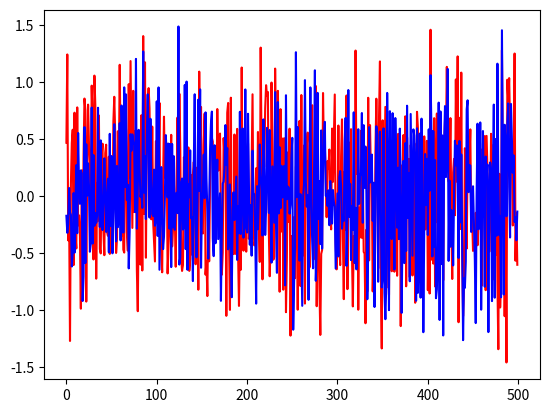

Recreate this plot in Python.
import math
from itertools import product
import random

import numpy as np


def lerp(p0, p1, t):
    return (1 - t) * p0 + t * p1


def smoothstep(t):
    """Smooth curve with a zero derivative at 0 and 1, making it useful for
    interpolating.
    """
    return 6 * t ** 5 - 15 * t ** 4 + 10 * t ** 3
    # return t * t * (3. - 2. * t)


class PerlinNoiseFactory(object):
    """Callable that produces Perlin noise for an arbitrary point in an
    arbitrary number of dimensions.  The underlying grid is aligned with the
    integers.
    There is no limit to the coordinates used; new gradients are generated on
    the fly as necessary.
    """

    def __init__(self, dimension, octaves=1, tile=(), unbias=False):
        """Create a new Perlin noise factory in the given number of dimensions,
        which should be an integer and at least 1.
        More octaves create a foggier and more-detailed noise pattern.  More
        than 4 octaves is rather excessive.
        ``tile`` can be used to make a seamlessly tiling pattern.  For example:
            pnf = PerlinNoiseFactory(2, tile=(0, 3))
        This will produce noise that tiles every 3 units vertically, but never
        tiles horizontally.
        If ``unbias`` is true, the smoothstep function will be applied to the
        output before returning it, to counteract some of Perlin noise's
        significant bias towards the center of its output range.
        """
        self.dimension = dimension
        self.octaves = octaves
        self.tile = tile + (0,) * dimension
        self.unbias = unbias

        # For n dimensions, the range of Perlin noise is ±sqrt(n)/2; multiply
        # by this to scale to ±1
        self.scale_factor = 2 * dimension ** -0.5

        self.gradient = {}

    def _generate_gradient(self):
        # Generate a random unit vector at each grid point -- this is the
        # "gradient" vector, in that the grid tile slopes towards it

        # 1 dimension is special, since the only unit vector is trivial;
        # instead, use a slope between -1 and 1
        if self.dimension == 1:
            return (random.uniform(-1, 1),)

        # Generate a random point on the surface of the unit n-hypersphere;
        # this is the same as a random unit vector in n dimensions.  Thanks
        # to: http://mathworld.wolfram.com/SpherePointPicking.html
        # Pick n normal random variables with stddev 1
        random_point = [random.gauss(0, 1) for _ in range(self.dimension)]
        # Then scale the result to a unit vector
        scale = sum(n * n for n in random_point) ** -0.5
        return tuple(coord * scale for coord in random_point)

    def get_plain_noise(self, *point):
        """Get plain noise for a single point, without taking into account
        either octaves or tiling.
        """
        if len(point) != self.dimension:
            raise ValueError("Expected {} values, got {}".format(
                self.dimension, len(point)))

        # Build a list of the (min, max) bounds in each dimension
        grid_coords = []
        for coord in point:
            min_coord = math.floor(coord)
            max_coord = min_coord + 1
            grid_coords.append((min_coord, max_coord))

        # Compute the dot product of each gradient vector and the point's
        # distance from the corresponding grid point.  This gives you each
        # gradient's "influence" on the chosen point.
        dots = []
        for grid_point in product(*grid_coords):
            if grid_point not in self.gradient:
                self.gradient[grid_point] = self._generate_gradient()
            gradient = self.gradient[grid_point]

            dot = 0
            for i in range(self.dimension):
                dot += gradient[i] * (point[i] - grid_point[i])
            dots.append(dot)

        # Interpolate all those dot products together.  The interpolation is
        # done with smoothstep to smooth out the slope as you pass from one
        # grid cell into the next.
        # Due to the way product() works, dot products are ordered such that
        # the last dimension alternates: (..., min), (..., max), etc.  So we
        # can interpolate adjacent pairs to "collapse" that last dimension.  Then
        # the results will alternate in their second-to-last dimension, and so
        # forth, until we only have a single value left.
        dim = self.dimension
        while len(dots) > 1:
            dim -= 1
            s = smoothstep(point[dim] - grid_coords[dim][0])

            next_dots = []
            while dots:
                next_dots.append(lerp(dots.pop(0), dots.pop(0), s))

            dots = next_dots

        return dots[0] * self.scale_factor

    def __call__(self, *point):
        """Get the value of this Perlin noise function at the given point.  The
        number of values given should match the number of dimensions.
        """
        ret = 0
        for o in range(self.octaves):
            o2 = 1 << o
            new_point = []
            for i, coord in enumerate(point):
                coord *= o2
                if self.tile[i]:
                    coord %= self.tile[i] * o2
                new_point.append(coord)
            ret += self.get_plain_noise(*new_point) / o2

        # Need to scale n back down since adding all those extra octaves has
        # probably expanded it beyond ±1
        # 1 octave: ±1
        # 2 octaves: ±1½
        # 3 octaves: ±1¾
        ret /= 2 - 2 ** (1 - self.octaves)

        if self.unbias:
            # The output of the plain Perlin noise algorithm has a fairly
            # strong bias towards the center due to the central limit theorem
            # -- in fact the top and bottom 1/8 virtually never happen.  That's
            # a quarter of our entire output range!  If only we had a function
            # in [0..1] that could introduce a bias towards the endpoints...
            r = (ret + 1) / 2
            # Doing it this many times is a completely made-up heuristic.
            for _ in range(int(self.octaves / 2 + 0.5)):
                r = smoothstep(r)
            ret = r * 2 - 1

        return ret


def noise_xerius2(x, y, seed=0):
    """
    implement in future
    :param x:
    :param y:
    :param seed:
    :return: noise
    """
    return np.random.uniform(0, 1)


# test
if __name__ == '__main__':
    import matplotlib.pyplot as plt

    domain = range(500)

    x, y = [112.2, 100]

    pnf1 = PerlinNoiseFactory(2, 8)
    pnf2 = PerlinNoiseFactory(2, 8)
    t = 0.0001
    Tx = []
    Ty = []
    for i in domain:
        mx, my = (pnf1(x, y), pnf2(y, x))
        t += 0.001
        x, y = mx * 3 + np.sign(mx) / 10 + x, my * 3 + np.sign(my) / 5 + y
        Tx.append(mx * 3 + np.sign(mx) / 10)
        Ty.append(my * 3 + np.sign(mx) / 10)
    plt.plot(domain, Tx, 'r')
    plt.plot(domain, Ty, 'b')
    plt.show()
